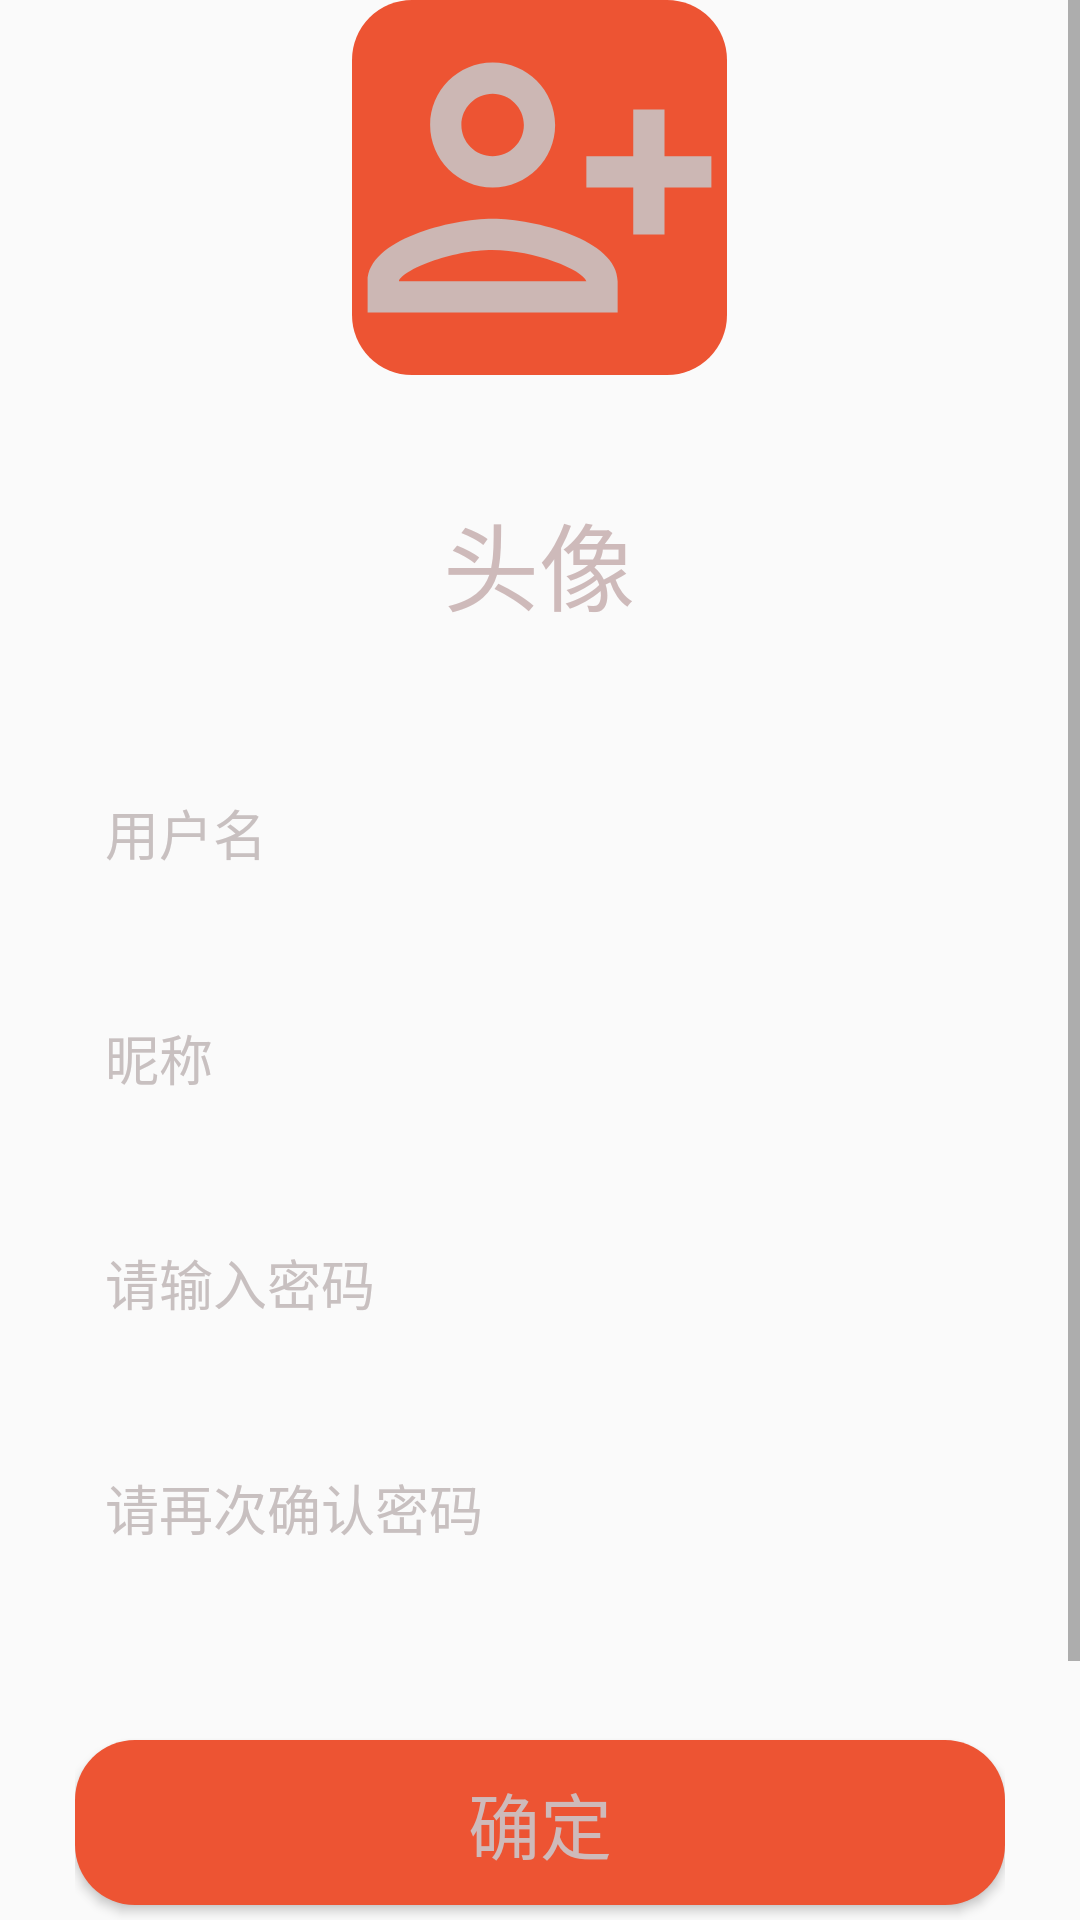

The Android layout XML behind this screen, and the referenced resources:
<!-- AndroidManifest.xml: application theme Theme.MyApplication -->
<!-- res/layout/activity_register.xml -->
<?xml version="1.0" encoding="utf-8"?>
<ScrollView
    xmlns:android="http://schemas.android.com/apk/res/android"
    xmlns:app="http://schemas.android.com/apk/res-auto"
    xmlns:tools="http://schemas.android.com/tools"
    android:layout_marginTop="50dp"
    android:layout_marginBottom="50dp"
    android:layout_width="match_parent"
    android:layout_height="match_parent">
    <LinearLayout
        android:layout_width="match_parent"
        android:paddingLeft="25dp"
        android:orientation="vertical"
        android:gravity="center_horizontal"

        android:paddingRight="25dp"
        android:layout_height="match_parent">

        <ImageView
            android:src="@drawable/baseline_person_add_alt_24"
            android:id="@+id/avatar_img"
            android:layout_width="125dp"
            android:layout_height="125dp"
            android:background="@drawable/dialog_background"
            />

        <TextView
            android:id="@+id/textView2"
            android:layout_width="125dp"
            android:layout_height="125dp"
            android:gravity="center"
            android:text="头像"
            android:textColor="@color/flesh"
            android:textSize="32sp"
            />
        <EditText
            android:id="@+id/user_name"
            android:layout_width="match_parent"
            android:layout_height="55dp"
            android:background="@drawable/login_edit_text"
            android:hint="用户名"
            android:paddingLeft="10dp"
            android:textColorHint="@color/light_grey" />
        <EditText
            android:id="@+id/nike_name_ed"
            android:layout_width="match_parent"
            android:layout_height="55dp"
            android:background="@drawable/login_edit_text"
            android:hint="昵称"
            android:paddingLeft="10dp"
            android:layout_marginTop="20dp"
            android:textColorHint="@color/light_grey" />

        <EditText
            android:id="@+id/register_pwd_ed"
            android:layout_width="match_parent"
            android:layout_height="55dp"
            android:layout_marginTop="20dp"
            android:background="@drawable/login_edit_text"
            android:hint="请输入密码"
            android:paddingLeft="10dp"
            android:inputType="textPassword"
            android:textColorHint="@color/light_grey" />

        <EditText
            android:id="@+id/confirm_pwd_ed"
            android:layout_width="match_parent"
            android:layout_height="55dp"
            android:background="@drawable/login_edit_text"
            android:hint="请再次确认密码"
            android:layout_marginTop="20dp"
            android:paddingLeft="10dp"
            android:inputType="textPassword"
            android:textColorHint="@color/light_grey" />

        <Button
            android:id="@+id/register_confirm"
            android:layout_width="match_parent"
            android:layout_height="55dp"
            android:background="@drawable/dialog_background"
            android:text="确定"
            android:layout_marginTop="50dp"
            android:textColor="@color/flesh"
            android:textSize="24sp"
            />

        <Button
            android:id="@+id/register_cancel"
            android:layout_width="match_parent"
            android:layout_height="55dp"
            android:background="@drawable/dialog_background"
            android:text="取消"
            android:layout_marginTop="50dp"
            android:textColor="@color/flesh"
            android:textSize="24sp" />
    </LinearLayout>
</ScrollView>
<!-- resources referenced by this layout -->
<resources>
  <color name="flesh">#cebaba</color>
  <color name="light_grey">#C8C0C0</color>
  <!-- drawable baseline_person_add_alt_24 (drawable) -->
  <vector xmlns:android="http://schemas.android.com/apk/res/android" android:alpha="0.9" android:height="55dp" android:tint="#C7C2C2" android:viewportHeight="24" android:viewportWidth="24" android:width="55dp">
        
      <path android:fillColor="@android:color/white" android:pathData="M13,8c0,-2.21 -1.79,-4 -4,-4S5,5.79 5,8s1.79,4 4,4S13,10.21 13,8zM11,8c0,1.1 -0.9,2 -2,2S7,9.1 7,8s0.9,-2 2,-2S11,6.9 11,8zM1,18v2h16v-2c0,-2.66 -5.33,-4 -8,-4S1,15.34 1,18zM3,18c0.2,-0.71 3.3,-2 6,-2c2.69,0 5.78,1.28 6,2H3zM20,15v-3h3v-2h-3V7h-2v3h-3v2h3v3H20z"/>
      
  </vector>
  <!-- drawable dialog_background (drawable) -->
  <?xml version="1.0" encoding="utf-8"?>
  <shape xmlns:android="http://schemas.android.com/apk/res/android">
      <corners android:radius="20dp"/>
      <solid android:color="@color/start_red"/>
  </shape>
  <style name="Theme.MyApplication" parent="Base.Theme.MyApplication" />
  <color name="start_red">#ED5433</color>
  <style name="Base.Theme.MyApplication" parent="Theme.AppCompat.DayNight.NoActionBar">
          
          
      </style>
</resources>
